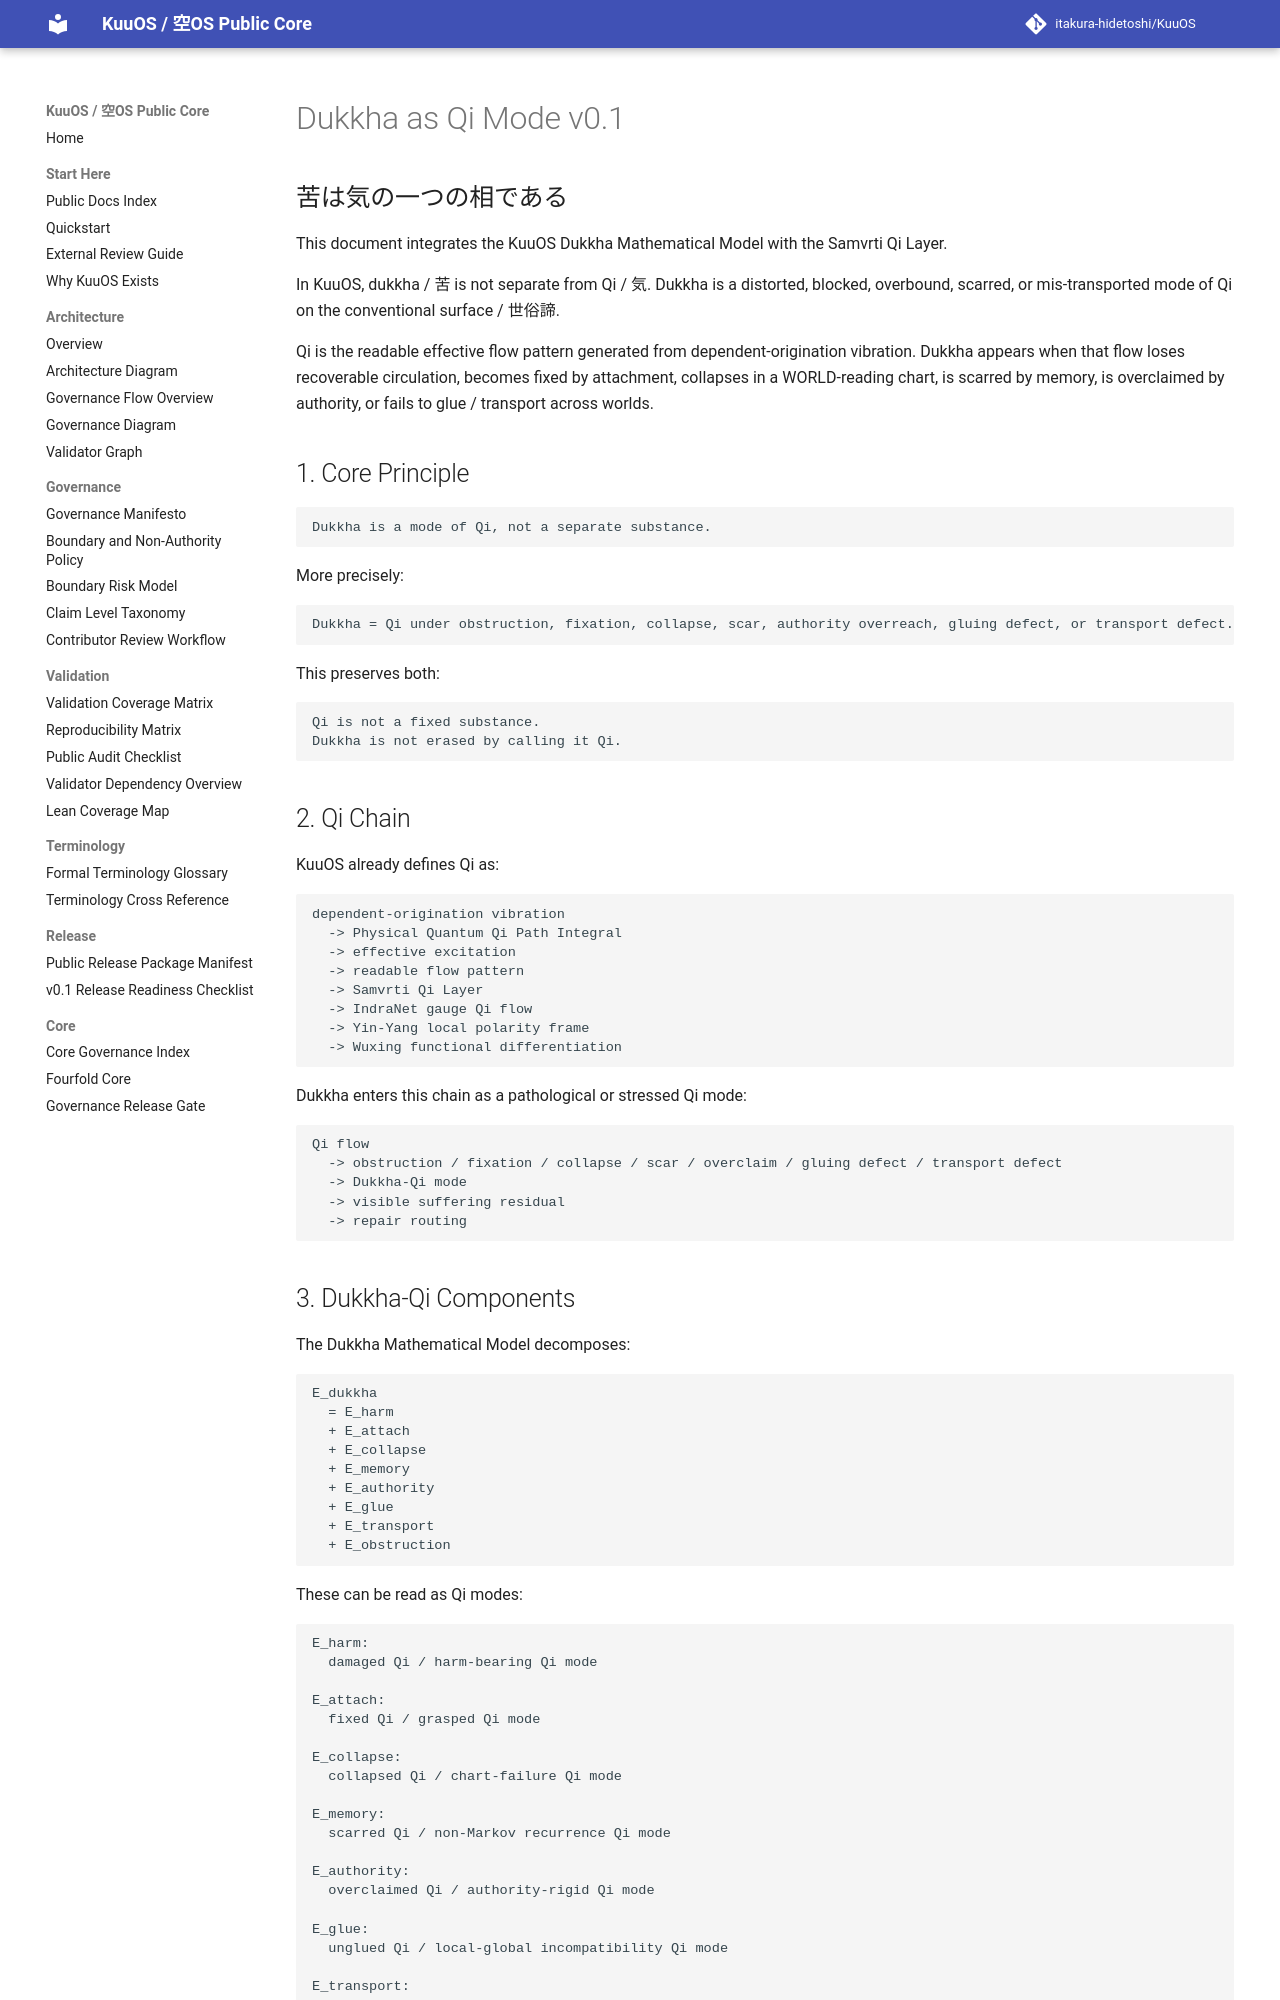

repository: itakura-hidetoshi/KuuOS · page: DUKKHA_AS_QI_MODE_v0_1/index.html · generator: mkdocs

# Dukkha as Qi Mode v0.1

## 苦は気の一つの相である

This document integrates the KuuOS Dukkha Mathematical Model with the Samvrti Qi Layer.

In KuuOS, dukkha / 苦 is not separate from Qi / 気. Dukkha is a distorted, blocked, overbound, scarred, or mis-transported mode of Qi on the conventional surface / 世俗諦.

Qi is the readable effective flow pattern generated from dependent-origination vibration. Dukkha appears when that flow loses recoverable circulation, becomes fixed by attachment, collapses in a WORLD-reading chart, is scarred by memory, is overclaimed by authority, or fails to glue / transport across worlds.

## 1. Core Principle

```text
Dukkha is a mode of Qi, not a separate substance.
```

More precisely:

```text
Dukkha = Qi under obstruction, fixation, collapse, scar, authority overreach, gluing defect, or transport defect.
```

This preserves both:

```text
Qi is not a fixed substance.
Dukkha is not erased by calling it Qi.
```

## 2. Qi Chain

KuuOS already defines Qi as:

```text
dependent-origination vibration
  -> Physical Quantum Qi Path Integral
  -> effective excitation
  -> readable flow pattern
  -> Samvrti Qi Layer
  -> IndraNet gauge Qi flow
  -> Yin-Yang local polarity frame
  -> Wuxing functional differentiation
```

Dukkha enters this chain as a pathological or stressed Qi mode:

```text
Qi flow
  -> obstruction / fixation / collapse / scar / overclaim / gluing defect / transport defect
  -> Dukkha-Qi mode
  -> visible suffering residual
  -> repair routing
```
